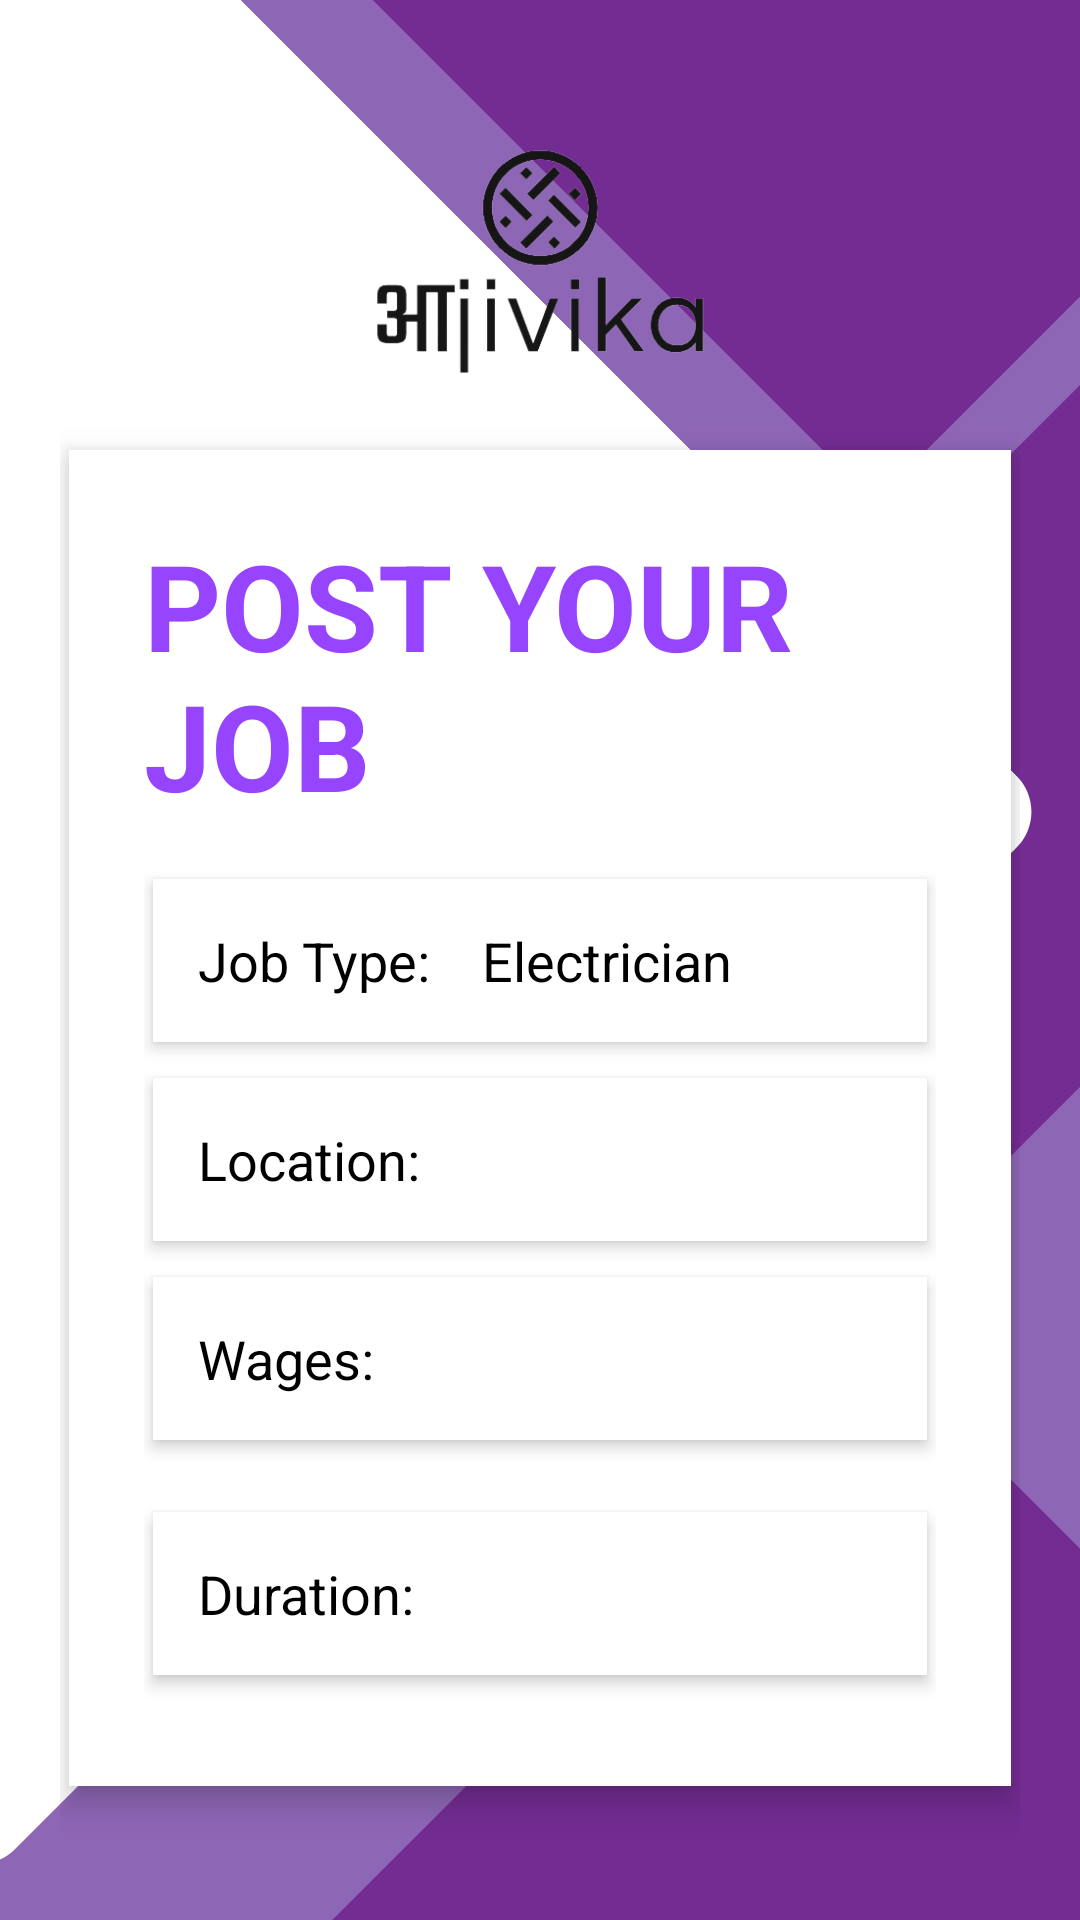

The Android layout XML behind this screen, and the referenced resources:
<!-- AndroidManifest.xml: application theme Theme.TeanInnovators -->
<!-- res/layout/fragment_work.xml -->
<?xml version="1.0" encoding="utf-8"?>
<LinearLayout xmlns:android="http://schemas.android.com/apk/res/android"
    xmlns:app="http://schemas.android.com/apk/res-auto"
    xmlns:tools="http://schemas.android.com/tools"
    android:layout_width="match_parent"
    android:layout_height="match_parent"
    android:orientation="vertical"
    android:background="@drawable/back"
    android:padding="20dp"
    tools:context="com.example.teaninnovators.fragments2.WorkFragment">

    <ImageView
        android:layout_width="match_parent"
        android:layout_height="130dp"
        app:srcCompat="@drawable/applogo"/>


    <LinearLayout
        android:layout_width="match_parent"
        android:layout_height="wrap_content"
        android:padding="25dp"
        android:layout_marginHorizontal="3dp"
        android:background="@color/white"
        android:elevation="6dp"
        android:orientation="vertical">

        <TextView
            android:layout_width="match_parent"
            android:layout_height="wrap_content"
            android:text="@string/post_your_job"
            android:textColor="@color/textColor"
            android:textSize="40sp"
            android:layout_marginBottom="18dp"
            android:textStyle="bold"/>



        <EditText
            android:id="@+id/jobType"
            android:layout_width="match_parent"
            android:layout_height="wrap_content" android:layout_marginHorizontal="3dp" android:textColorHint="@color/black" android:ems="10" android:background="@color/white"
            android:layout_marginBottom="12dp"
            android:elevation="3dp" android:padding="15dp" android:textColor="@color/black" android:inputType="textPersonName" android:hint="Job Type:    Electrician" app:layout_constraintEnd_toEndOf="parent" app:layout_constraintStart_toStartOf="parent" app:layout_constraintTop_toTopOf="parent"/>

        <EditText
            android:id="@+id/workerLocation"
            android:layout_width="match_parent"
            android:layout_height="wrap_content"
            android:layout_marginBottom="12dp"
            android:layout_marginHorizontal="3dp" android:textColorHint="@color/black" android:ems="10" android:background="@color/white" android:elevation="3dp" android:padding="15dp" android:textColor="@color/black" android:inputType="textPersonName" android:hint="Location:" app:layout_constraintEnd_toEndOf="parent" app:layout_constraintStart_toStartOf="parent" app:layout_constraintTop_toTopOf="parent"/>


        <EditText
            android:id="@+id/jobWagesReq"
            android:layout_width="match_parent"
            android:layout_height="wrap_content"
            android:elevation="3dp"
            android:textColorHint="@color/black"
            android:layout_marginHorizontal="3dp"
            android:ems="10"
            android:layout_marginBottom="24dp"
            android:background="@color/white"

            android:padding="15dp" android:hint="Wages:" android:inputType="textPersonName" android:textColor="@color/black" app:layout_constraintEnd_toEndOf="parent" app:layout_constraintStart_toStartOf="parent" app:layout_constraintTop_toBottomOf="@+id/workerLocation"/>


            <EditText
                android:id="@+id/jobDuration"
                android:layout_width="match_parent"
                android:layout_height="wrap_content"
                android:layout_marginHorizontal="3dp"
                android:layout_marginBottom="12dp"
                android:background="@color/white"
                android:elevation="3dp"
                android:ems="10"
                android:hint="Duration:"
                android:inputType="textPersonName"

                android:padding="15dp"
                android:textColor="@color/white"
                android:textColorHint="@color/black"
                app:layout_constraintEnd_toEndOf="parent"
                app:layout_constraintStart_toStartOf="parent"
                app:layout_constraintTop_toBottomOf="@+id/jobWagesReq" />

    </LinearLayout>

    <Button android:id="@+id/btnPostJob"
        android:layout_width="190dp"
        android:layout_height="wrap_content"
        android:layout_gravity="right"
        android:layout_marginTop="80dp"
        android:background="@drawable/light_blue_circle"
        android:text="@string/post"
        android:textAllCaps="false"
        android:textColor="@color/black"
        app:backgroundTint="@color/inputBack"
        app:layout_constraintEnd_toEndOf="parent"
        android:textSize="20sp"
        app:layout_constraintHorizontal_bias="0.498"
        app:layout_constraintStart_toStartOf="parent"
        app:layout_constraintTop_toBottomOf="@+id/regPincode"/>


    <LinearLayout
        android:layout_width="match_parent"
        android:layout_height="wrap_content"
        android:orientation="horizontal"
        android:layout_marginTop="30dp"
        android:gravity="center"/>

</LinearLayout>
<!-- resources referenced by this layout -->
<resources>
  <color name="black">#FF000000</color>
  <color name="inputBack">#FF86D0FB</color>
  <color name="textColor">#9744FF</color>
  <color name="white">#FFFFFFFF</color>
  <!-- drawable applogo: png bitmap (drawable, 42460 bytes) -->
  <!-- drawable back: png bitmap (drawable, 28340 bytes) -->
  <string name="post">Post</string>
  <string name="post_your_job">POST YOUR JOB</string>
  <style name="Theme.TeanInnovators" parent="Base.Theme.TeanInnovators" />
  <style name="Base.Theme.TeanInnovators" parent="Theme.Material3.DayNight.NoActionBar">
          
          
      </style>
</resources>
